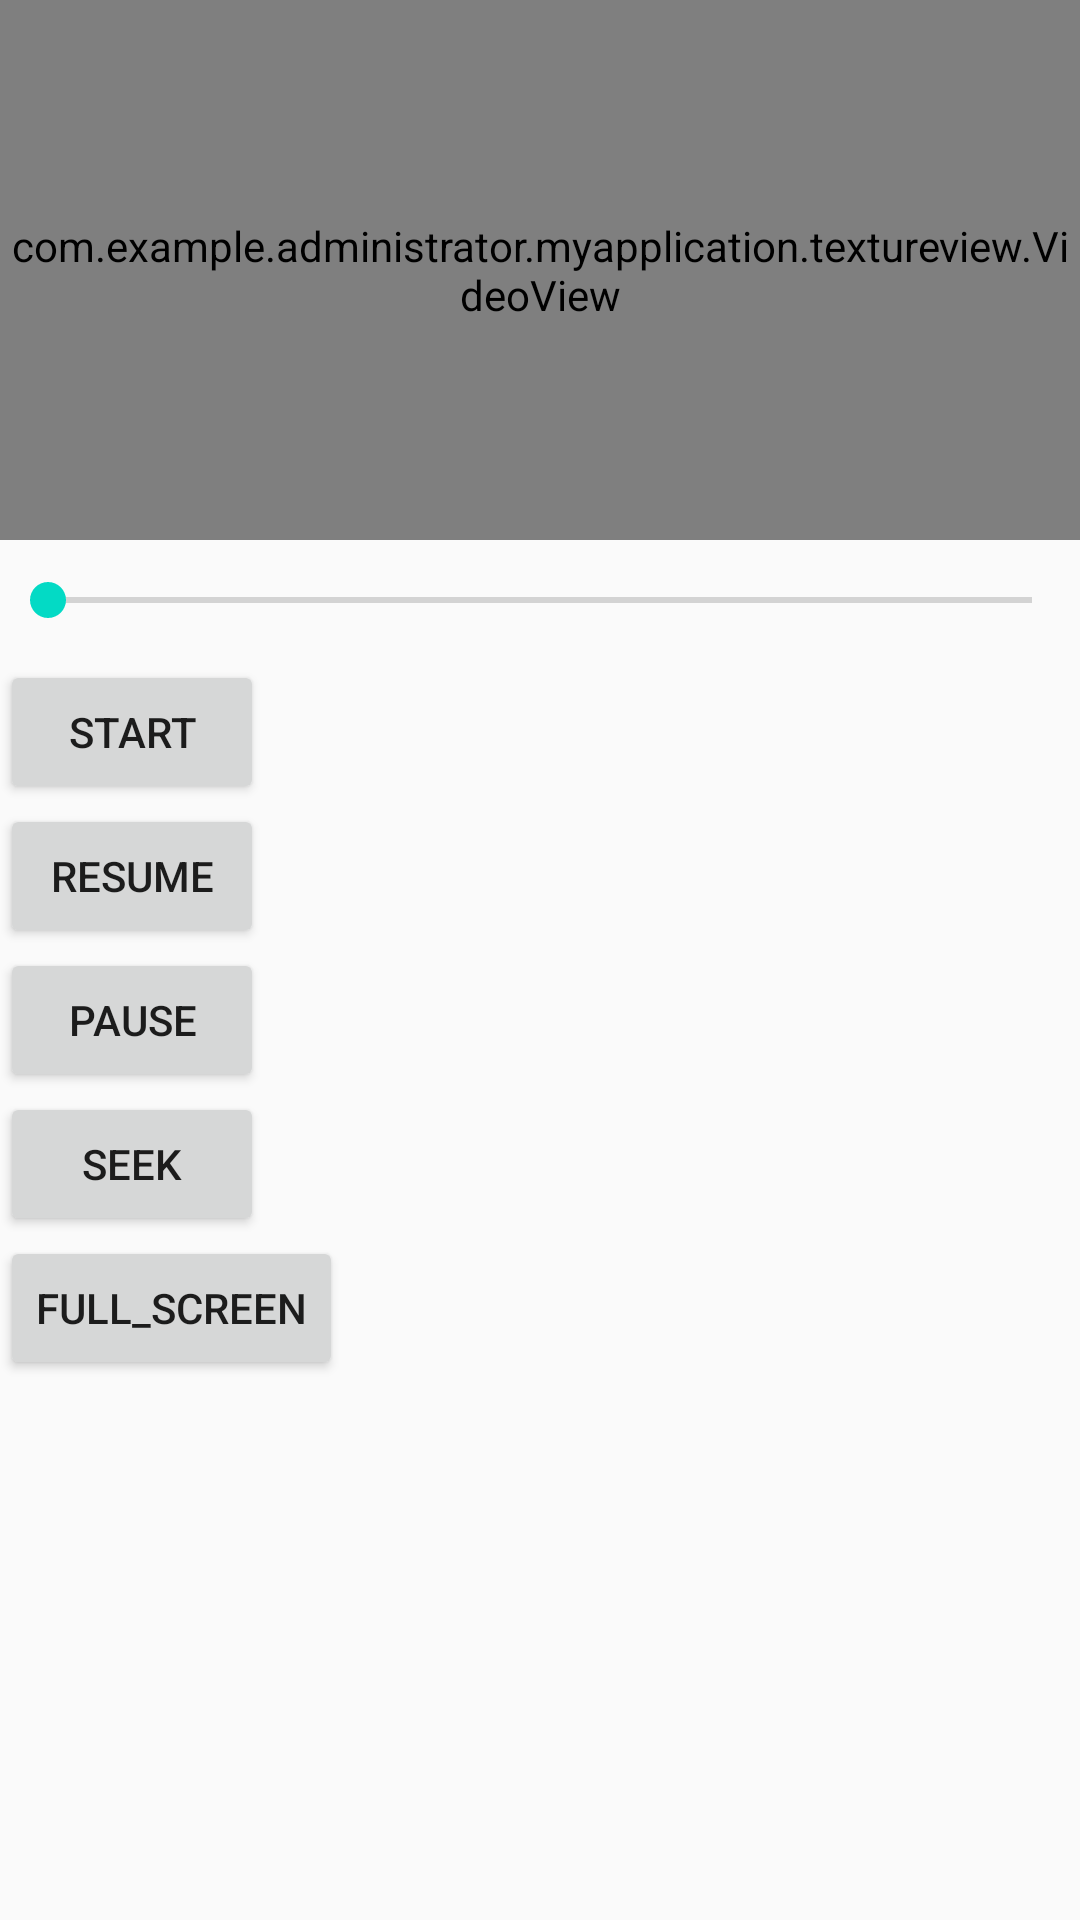

The Android layout XML behind this screen, and the referenced resources:
<!-- AndroidManifest.xml: application theme AppTheme.NoActionBar -->
<!-- res/layout/activity_play_video.xml -->
<?xml version="1.0" encoding="utf-8"?>
<LinearLayout xmlns:android="http://schemas.android.com/apk/res/android"
    android:layout_width="match_parent"
    android:layout_height="match_parent"
    android:orientation="vertical">

    <FrameLayout
        android:id="@+id/texture_parent_fl"
        android:layout_width="match_parent"
        android:layout_height="180dp">

        <com.example.administrator.myapplication.textureview.VideoView
            android:id="@+id/texture_view"
            android:layout_width="match_parent"
            android:layout_height="match_parent" />

    </FrameLayout>


    <LinearLayout
        android:layout_width="match_parent"
        android:layout_height="40dp"
        android:gravity="center"
        android:orientation="horizontal">

        <TextView
            android:id="@+id/current_time_tv"
            android:layout_width="wrap_content"
            android:layout_height="wrap_content" />

        <SeekBar
            android:id="@+id/seekBar"
            android:layout_width="0dp"
            android:layout_height="wrap_content"
            android:layout_weight="1" />

        <TextView
            android:id="@+id/total_time_tv"
            android:layout_width="wrap_content"
            android:layout_height="wrap_content" />

    </LinearLayout>

    <Button
        android:id="@+id/start_btn"
        android:layout_width="wrap_content"
        android:layout_height="wrap_content"
        android:text="start" />

    <Button
        android:id="@+id/resume_btn"
        android:layout_width="wrap_content"
        android:layout_height="wrap_content"
        android:text="resume" />

    <Button
        android:id="@+id/pause_btn"
        android:layout_width="wrap_content"
        android:layout_height="wrap_content"
        android:text="pause" />

    <Button
        android:id="@+id/seek_btn"
        android:layout_width="wrap_content"
        android:layout_height="wrap_content"
        android:text="seek" />

    <Button
        android:id="@+id/full_screen"
        android:layout_width="wrap_content"
        android:layout_height="wrap_content"
        android:text="full_screen" />

</LinearLayout>
<!-- resources referenced by this layout -->
<resources>
  <style name="AppTheme.NoActionBar">
          <item name="windowActionBar">false</item>
          <item name="windowNoTitle">true</item>
      </style>
</resources>
